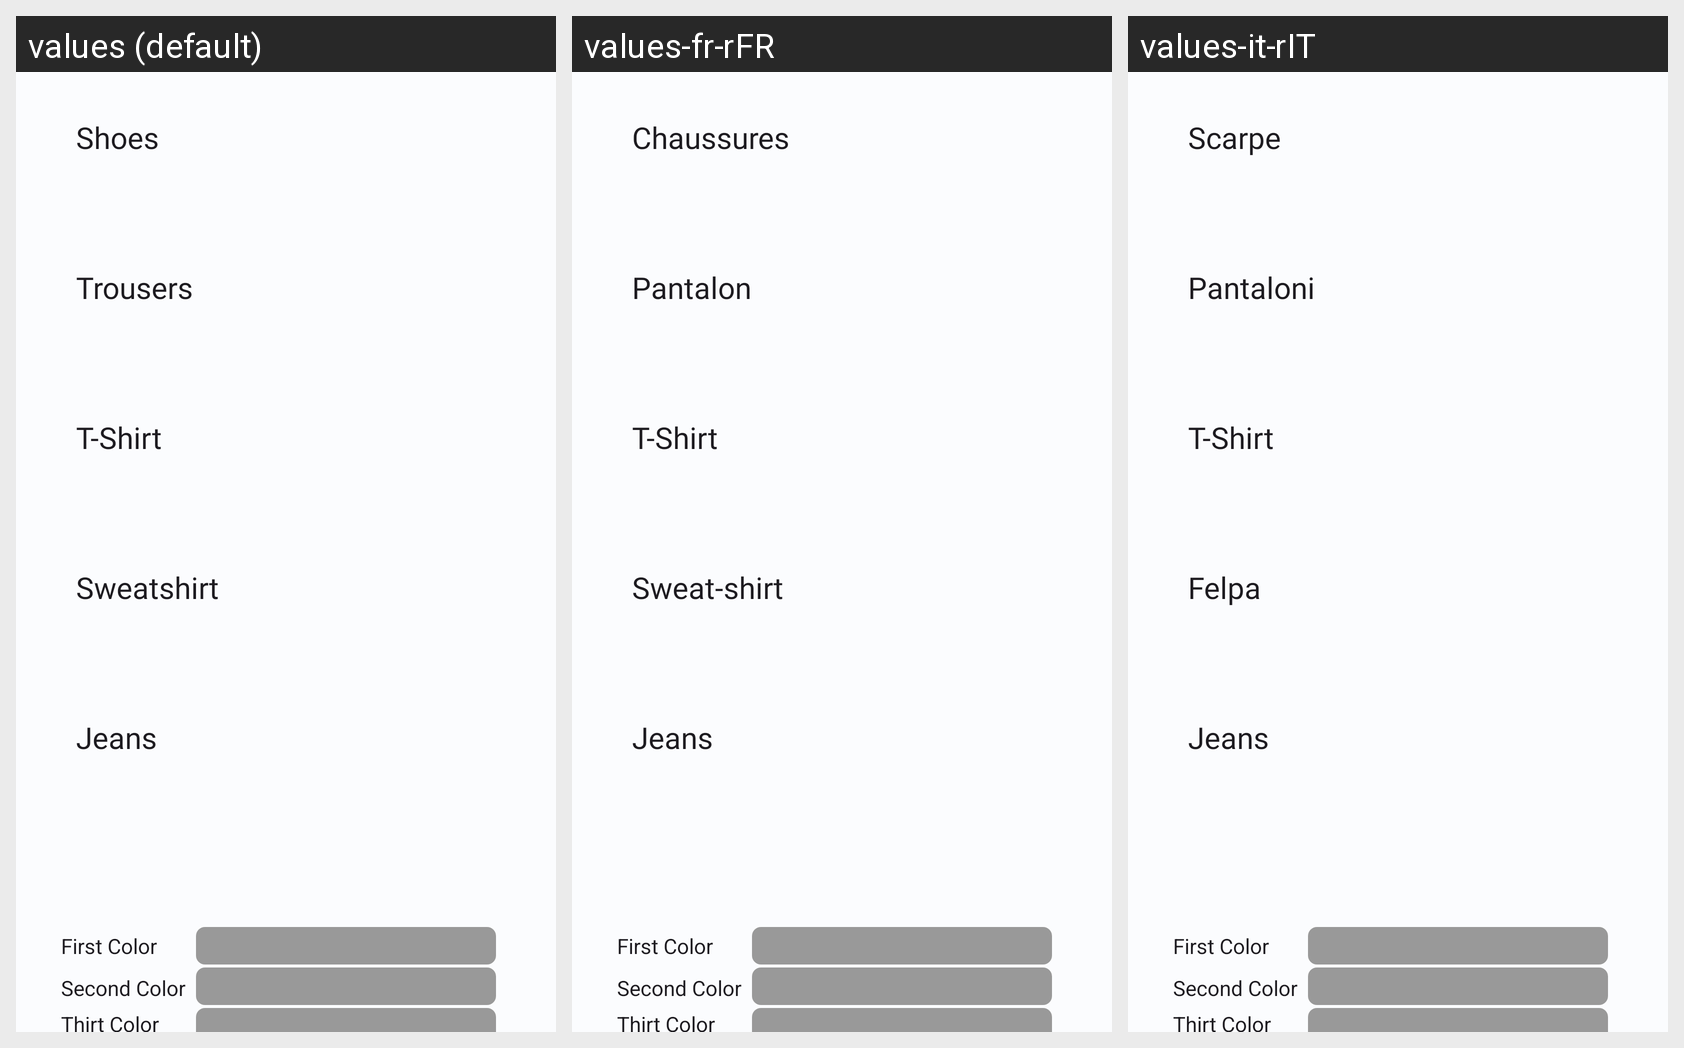

The same Android screen rendered under several of its app's locales, left to right. List the strings drawn on it with the default value and each locale's translation.
Android screen res/layout/fragment_history.xml rendered under 3 locales, left to right: values (default), values-fr-rFR, values-it-rIT. Device: Nexus 5 (rendered at 1080×1920; each locale shown at half size, 540×960, under a caption strip naming it); theme Theme.LightNigthThemeMode.
Strings drawn on this screen, with the default value and each locale's value (text and hints the layout hard-codes, and strings that could not be matched under every locale, appear in the picture but are not listed):

shoes
  values: Shoes
  values-fr-rFR: Chaussures
  values-it-rIT: Scarpe

trousers
  values: Trousers
  values-fr-rFR: Pantalon
  values-it-rIT: Pantaloni

tshirt
  values: T-Shirt
  values-fr-rFR: T-Shirt  [not translated; the default value is used]
  values-it-rIT: T-Shirt  [not translated; the default value is used]

sweatshirt
  values: Sweatshirt
  values-fr-rFR: Sweat-shirt
  values-it-rIT: Felpa

jeans
  values: Jeans
  values-fr-rFR: Jeans  [not translated; the default value is used]
  values-it-rIT: Jeans  [not translated; the default value is used]
